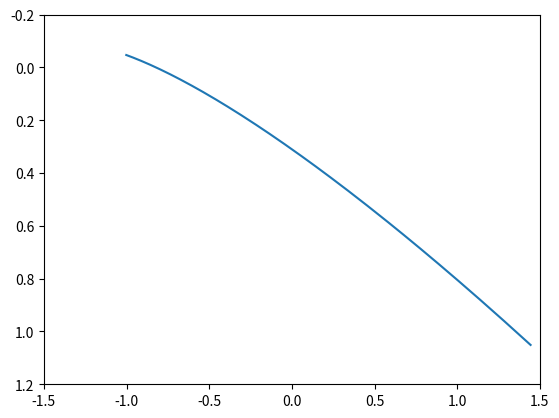

Write the Python code that produced this figure.
import numpy as np
import  matplotlib.pyplot as plt
import scipy as sp

CC = 3.e8

def Filter(lam, par):

     return 1.*np.exp(-(lam-par[0])**2/2./par[1]**2)


def BBT(lam, TT):

    return 1./(lam**5*(np.exp(1.43e7/TT/lam)-1))



lam = np.linspace(10, 1600., 1024)
lamU0 = 365.
sigU  = 68.
lamB0 = 440.
sigB  = 98.
lamV0 = 550.
sigV  = 89.

parU  = [lamU0, sigU]
parB  = [lamB0, sigB]
parV  = [lamV0, sigV]

plt.ion()
plt.figure()

RU = Filter(lam, parU)
RB = Filter(lam, parB)
RV = Filter(lam, parV)

Temp = np.linspace(4000, 20000, 128)
CBV  = np.zeros(128)
CUB  = np.zeros(128)

for ii in range(128):

     BB   = BBT(lam, Temp[ii])
     BB = BB/np.max(BB)
     
  #   plt.plot(lam, RU, color='blue', linewidth=2)
  #   plt.plot(lam, RB, color='green', linewidth=2)
  #   plt.plot(lam, RV, color='red', linewidth=2)
  #   plt.plot(lam, BB, color='black', linewidth=4)
     
     
     MU = np.sum(RU*BB)
     MB = np.sum(RB*BB)
     MV = np.sum(RV*BB)
     
     CBmV = -2.5*np.log10(MU/MV)
     CUmB = -2.5*np.log10(MU/MB)
     
     CBV[ii] = CBmV
     CUB[ii] = CUmB


plt.clf()
plt.xlim(-1.5, 1.5)
plt.ylim(1.2, -0.2)
plt.plot(CBV, CUB)
plt.show()

